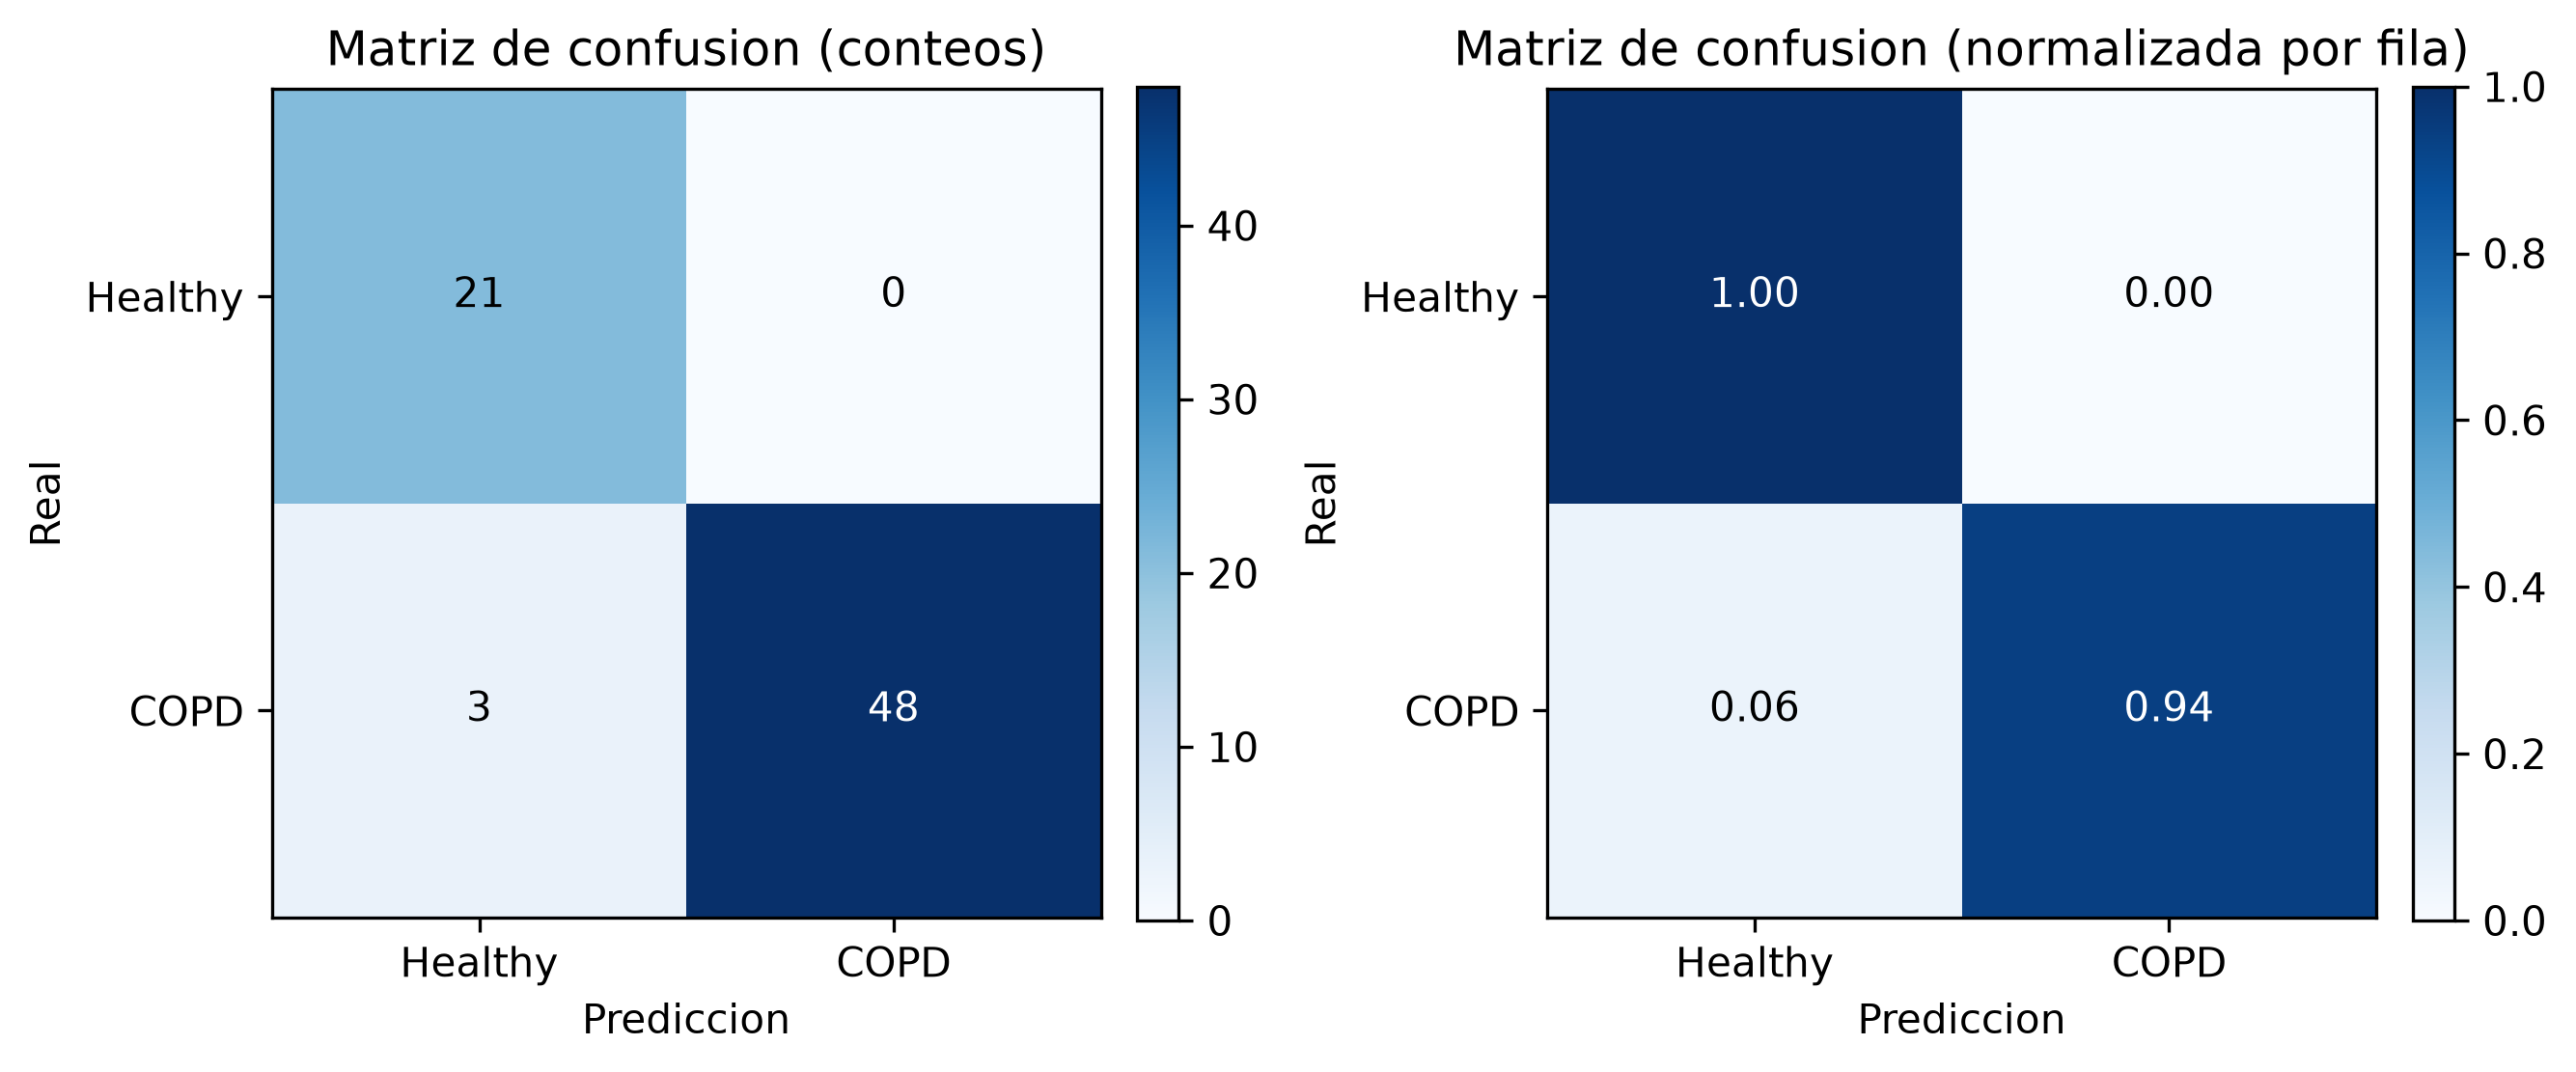

The file beside this chart, header and first rows:
, predicho_Healthy, predicho_COPD
real_Healthy, 21, 0
real_COPD, 3, 48
